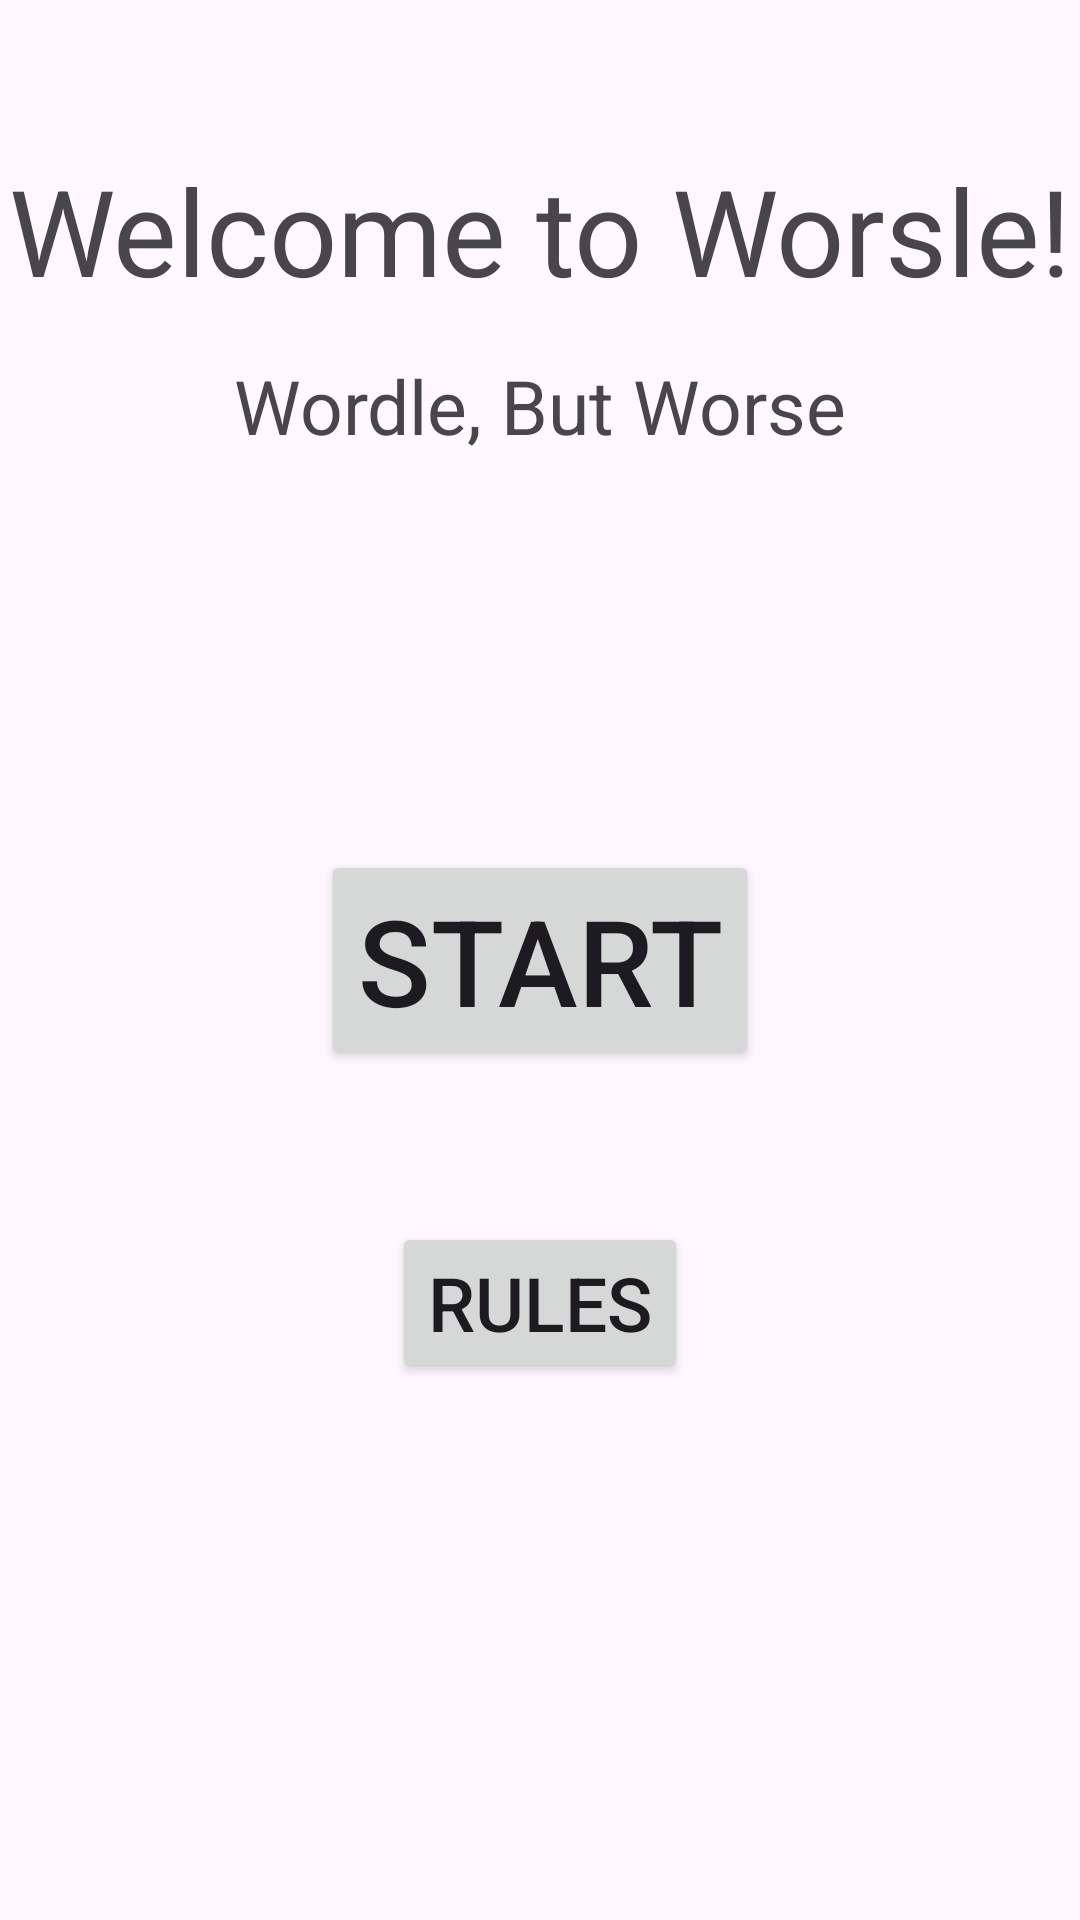

Android layout source for this screen:
<!-- AndroidManifest.xml: application theme Theme.CodepathWordle -->
<!-- res/layout/activity_home.xml -->
<?xml version="1.0" encoding="utf-8"?>
<androidx.constraintlayout.widget.ConstraintLayout xmlns:android="http://schemas.android.com/apk/res/android"
    xmlns:app="http://schemas.android.com/apk/res-auto"

    xmlns:tools="http://schemas.android.com/tools"
    android:layout_width="match_parent"
    android:layout_height="match_parent">



    <TextView
        android:id="@+id/h1"
        android:layout_width="wrap_content"
        android:layout_height="wrap_content"
        android:layout_marginTop="50dp"
        android:text="Welcome to Worsle!"
        android:textSize="40sp"
        android:gravity="center"

        app:layout_constraintEnd_toEndOf="parent"
        app:layout_constraintStart_toStartOf="parent"
        app:layout_constraintTop_toTopOf="parent" />

    <TextView
        android:id="@+id/h2"
        android:layout_width="wrap_content"
        android:layout_height="wrap_content"
        android:layout_marginTop="15dp"
        android:text="Wordle, But Worse"
        android:textSize="25sp"
        app:layout_constraintEnd_toEndOf="parent"
        app:layout_constraintHorizontal_bias="0.5"
        app:layout_constraintStart_toStartOf="parent"
        app:layout_constraintTop_toBottomOf="@+id/h1" />

    <Button
        android:id="@+id/buttonStart"
        android:layout_width="wrap_content"
        android:layout_height="wrap_content"
        android:text="Start"
        android:textSize="40sp"
        app:layout_constraintBottom_toBottomOf="parent"
        app:layout_constraintEnd_toEndOf="parent"
        app:layout_constraintStart_toStartOf="parent"
        app:layout_constraintTop_toTopOf="parent" />

    <Button
        android:id="@+id/buttonRules"
        android:layout_width="wrap_content"
        android:layout_height="wrap_content"
        android:text="Rules"
        android:textSize="25sp"
        app:layout_constraintBottom_toBottomOf="parent"
        app:layout_constraintEnd_toEndOf="parent"
        app:layout_constraintStart_toStartOf="parent"
        app:layout_constraintTop_toBottomOf="@+id/buttonStart"
        app:layout_constraintVertical_bias="0.221" />

    <TextView
        android:id="@+id/textView"
        android:layout_width="match_parent"
        android:layout_height="wrap_content"
        android:text="RED: You're letter is wrong"
        android:textSize="25sp"
        android:layout_marginHorizontal="10dp"
        android:gravity="center"
        android:textColor="@color/red"
        android:visibility="invisible"
        app:layout_constraintBottom_toTopOf="@+id/buttonRules"
        app:layout_constraintEnd_toEndOf="parent"
        app:layout_constraintHorizontal_bias="0.498"
        app:layout_constraintStart_toStartOf="parent"
        app:layout_constraintTop_toTopOf="parent"
        app:layout_constraintVertical_bias="0.342" />

    <TextView
        android:id="@+id/textView2"
        android:layout_width="match_parent"
        android:layout_height="wrap_content"
        android:text="BLUE: You're letter is right, but in the wrong spot"
        android:textSize="25sp"
        android:gravity="center"
        android:textColor="@color/blue"
        android:layout_marginHorizontal="10dp"
        android:visibility="invisible"
        app:layout_constraintBottom_toTopOf="@+id/textView3"
        app:layout_constraintEnd_toEndOf="parent"
        app:layout_constraintStart_toStartOf="parent"
        app:layout_constraintTop_toBottomOf="@+id/textView" />

    <TextView
        android:id="@+id/textView3"
        android:layout_width="match_parent"
        android:layout_height="wrap_content"
        android:text="GREEN: You're letter is in the right place"
        android:textColor="@color/green"
        android:textSize="25sp"
        android:gravity="center"
        android:layout_marginHorizontal="10dp"
        android:visibility="invisible"
        app:layout_constraintBottom_toBottomOf="parent"
        app:layout_constraintEnd_toEndOf="parent"
        app:layout_constraintStart_toStartOf="parent"
        app:layout_constraintTop_toTopOf="parent" />

</androidx.constraintlayout.widget.ConstraintLayout>
<!-- resources referenced by this layout -->
<resources>
  <color name="blue">#0000FF</color>
  <color name="green">#00FF00</color>
  <color name="red">#FB0000</color>
  <style name="Theme.CodepathWordle" parent="Base.Theme.CodepathWordle" />
  <style name="Base.Theme.CodepathWordle" parent="Theme.Material3.DayNight.NoActionBar">
          
          
      </style>
</resources>
